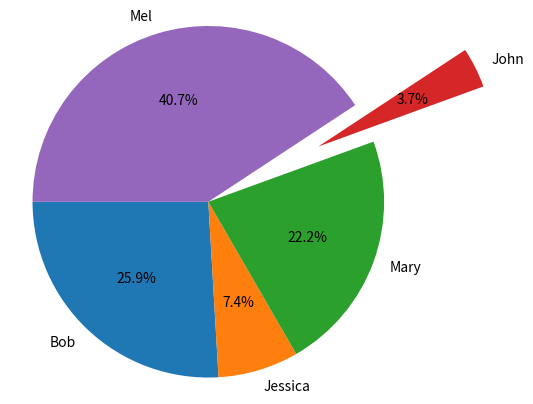

Reproduce this figure in Python.
#!/usr/bin/env python
# coding: utf-8

# In[1]:


# What if, instead of highlighting the worst student, we put a spotlight on
# the best one? Let's rotate the chart and change the settings so we are
# highlighting John instead of Mel
# Pie Charting Your Dataset
import pandas as pd
import matplotlib.pyplot as plt
get_ipython().run_line_magic('matplotlib', 'inline')
names = ['Bob','Jessica','Mary','John','Mel']
absences = [3,0,1,0,8]
detentions = [2,1,0,0,1]
warnings = [2,1,5,1,2]
GradeList = zip(names,absences,detentions,warnings)
columns=['Names', 'Absences', 'Detentions','Warnings']
df = pd.DataFrame(data = GradeList, columns=columns)
df


# In[4]:


#Creating New Column
# cell, we will create a column to show the total violations or demerits per
# student
df['TotalDemerits'] = df['Absences'] + df['Detentions'] + df['Warnings']
df


# In[14]:


#Creating a Customized Pie Chart
plt.pie(df['TotalDemerits'],
 labels=df['Names'],
 explode=(0,0,0,0.70,0),
 startangle=180,
 autopct='%1.1f%%',)
plt.axis('equal')
plt.show()


# In[ ]:





# In[ ]:




